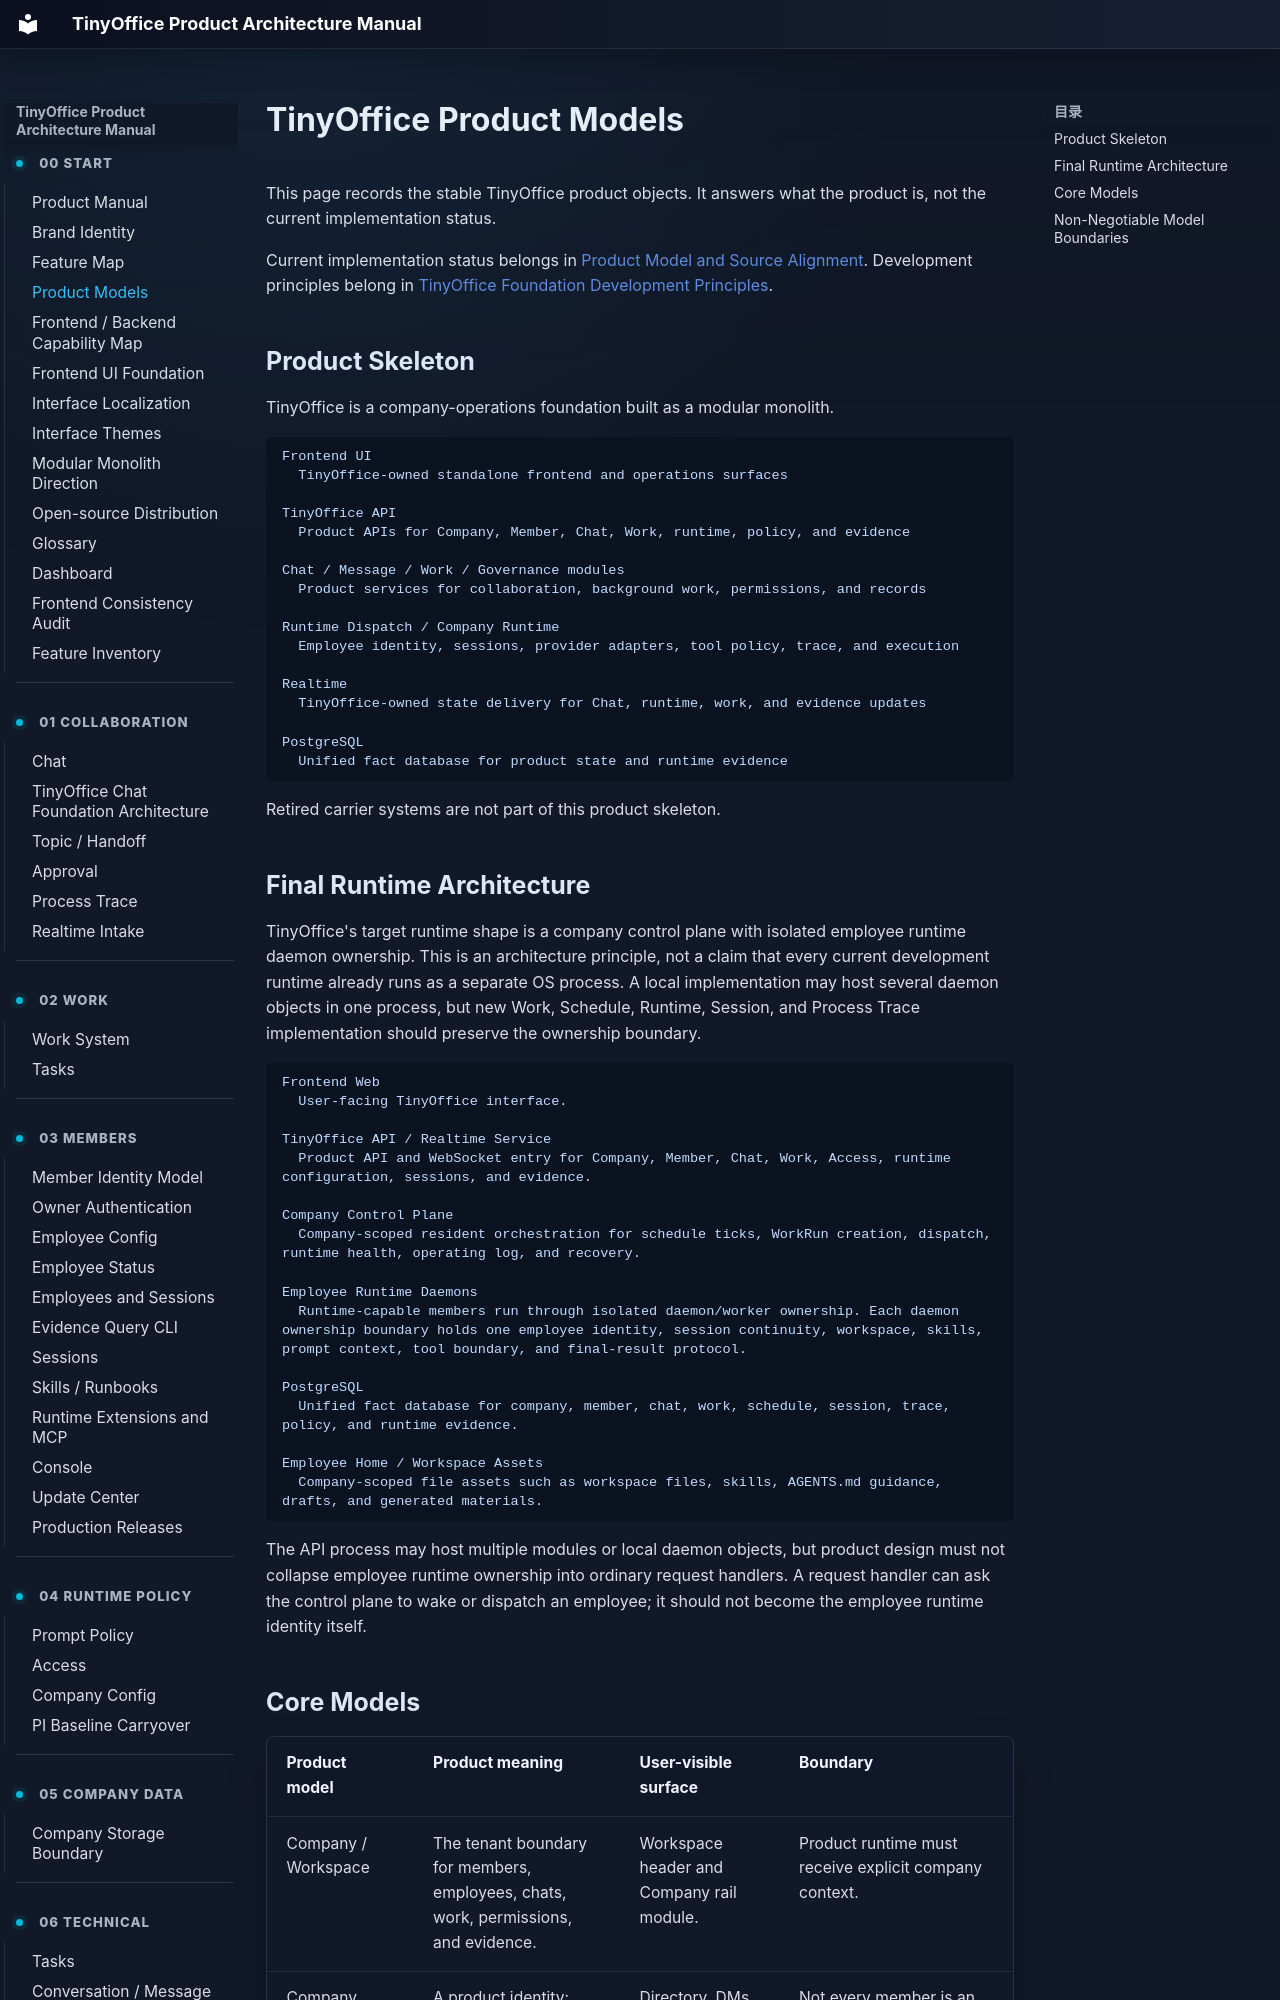

repository: xuziho/TinyOffice · page: product/product-models/index.html · generator: mkdocs

# TinyOffice Product Models

This page records the stable TinyOffice product objects. It answers what the product is, not the current implementation status.

Current implementation status belongs in [Product Model and Source Alignment](../status/product-model-and-source-alignment.md). Development principles belong in [TinyOffice Foundation Development Principles](../developer/foundation-development-principles.md).

## Product Skeleton

TinyOffice is a company-operations foundation built as a modular monolith.

```text
Frontend UI
  TinyOffice-owned standalone frontend and operations surfaces

TinyOffice API
  Product APIs for Company, Member, Chat, Work, runtime, policy, and evidence

Chat / Message / Work / Governance modules
  Product services for collaboration, background work, permissions, and records

Runtime Dispatch / Company Runtime
  Employee identity, sessions, provider adapters, tool policy, trace, and execution

Realtime
  TinyOffice-owned state delivery for Chat, runtime, work, and evidence updates

PostgreSQL
  Unified fact database for product state and runtime evidence
```

Retired carrier systems are not part of this product skeleton.

## Final Runtime Architecture

TinyOffice's target runtime shape is a company control plane with isolated employee runtime daemon ownership. This is an architecture principle, not a claim that every current development runtime already runs as a separate OS process. A local implementation may host several daemon objects in one process, but new Work, Schedule, Runtime, Session, and Process Trace implementation should preserve the ownership boundary.

```text
Frontend Web
  User-facing TinyOffice interface.

TinyOffice API / Realtime Service
  Product API and WebSocket entry for Company, Member, Chat, Work, Access, runtime configuration, sessions, and evidence.

Company Control Plane
  Company-scoped resident orchestration for schedule ticks, WorkRun creation, dispatch, runtime health, operating log, and recovery.

Employee Runtime Daemons
  Runtime-capable members run through isolated daemon/worker ownership. Each daemon ownership boundary holds one employee identity, session continuity, workspace, skills, prompt context, tool boundary, and final-result protocol.

PostgreSQL
  Unified fact database for company, member, chat, work, schedule, session, trace, policy, and runtime evidence.

Employee Home / Workspace Assets
  Company-scoped file assets such as workspace files, skills, AGENTS.md guidance, drafts, and generated materials.
```

The API process may host multiple modules or local daemon objects, but product design must not collapse employee runtime ownership into ordinary request handlers. A request handler can ask the control plane to wake or dispatch an employee; it should not become the employee runtime identity itself.
